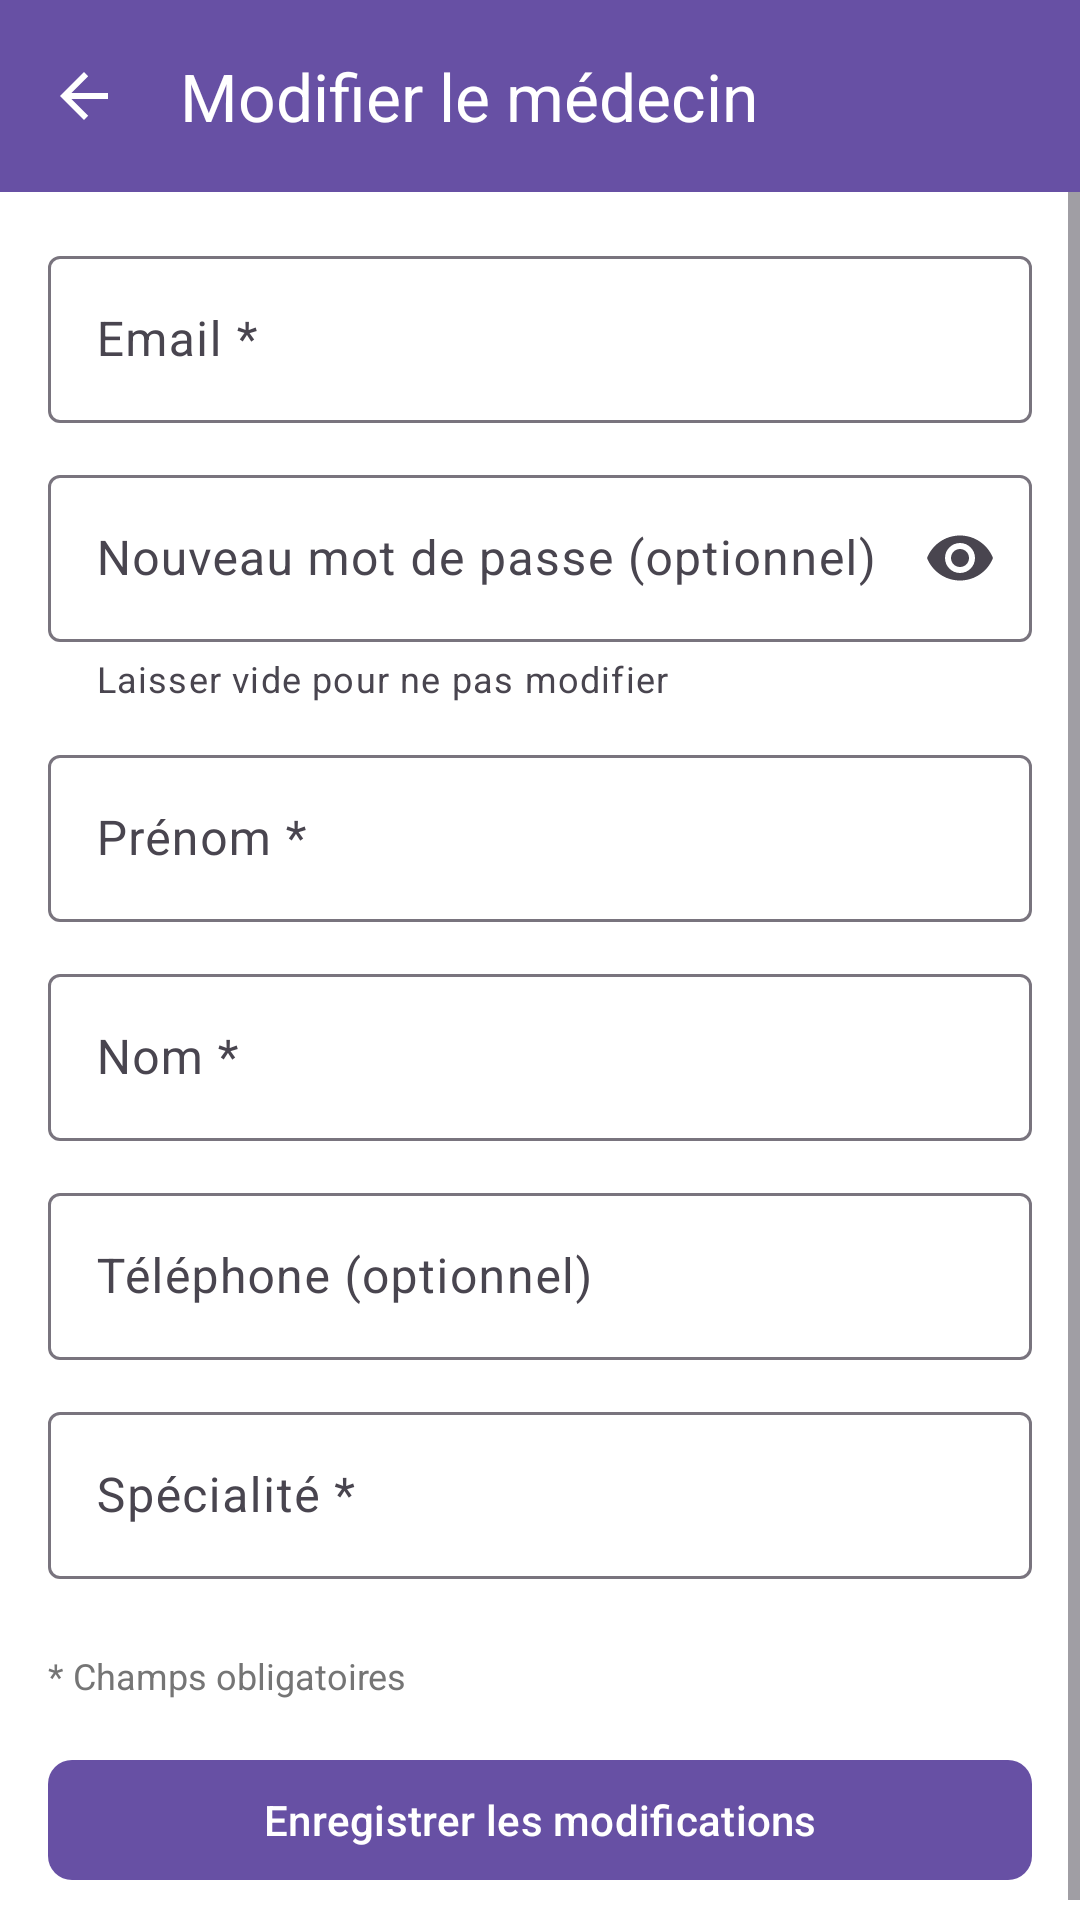

This screen was rendered from an Android layout file. Write that file and the resources it references.
<!-- AndroidManifest.xml: application theme Theme.CabinetMedical -->
<!-- res/layout/activity_admin_edit_doctor.xml -->
<?xml version="1.0" encoding="utf-8"?>
<LinearLayout xmlns:android="http://schemas.android.com/apk/res/android"
    xmlns:app="http://schemas.android.com/apk/res-auto"
    android:layout_width="match_parent"
    android:layout_height="match_parent"
    android:orientation="vertical">

    
    <com.google.android.material.appbar.MaterialToolbar
        android:id="@+id/toolbar"
        android:layout_width="match_parent"
        android:layout_height="?attr/actionBarSize"
        android:background="?attr/colorPrimary"
        app:title="Modifier le médecin"
        app:titleTextColor="@android:color/white"
        app:navigationIcon="?attr/homeAsUpIndicator"
        app:navigationIconTint="@android:color/white" />

    <ScrollView
        android:layout_width="match_parent"
        android:layout_height="0dp"
        android:layout_weight="1"
        android:background="@color/white"
        android:fillViewport="true">

    <LinearLayout
        android:layout_width="match_parent"
        android:layout_height="wrap_content"
        android:orientation="vertical"
        android:padding="16dp">

        
        <ProgressBar
            android:id="@+id/progress_bar"
            android:layout_width="wrap_content"
            android:layout_height="wrap_content"
            android:layout_gravity="center"
            android:visibility="gone" />

        
        <TextView
            android:id="@+id/error_message"
            android:layout_width="match_parent"
            android:layout_height="wrap_content"
            android:background="@drawable/error_background"
            android:padding="12dp"
            android:textColor="@color/error"
            android:visibility="gone"
            android:layout_marginBottom="16dp" />

        
        <com.google.android.material.textfield.TextInputLayout
            android:layout_width="match_parent"
            android:layout_height="wrap_content"
            android:hint="Email *"
            app:boxBackgroundMode="outline"
            android:layout_marginBottom="12dp">

            <com.google.android.material.textfield.TextInputEditText
                android:id="@+id/input_email"
                android:layout_width="match_parent"
                android:layout_height="wrap_content"
                android:inputType="textEmailAddress" />

        </com.google.android.material.textfield.TextInputLayout>

        
        <com.google.android.material.textfield.TextInputLayout
            android:layout_width="match_parent"
            android:layout_height="wrap_content"
            android:hint="Nouveau mot de passe (optionnel)"
            app:boxBackgroundMode="outline"
            app:endIconMode="password_toggle"
            app:helperText="Laisser vide pour ne pas modifier"
            android:layout_marginBottom="12dp">

            <com.google.android.material.textfield.TextInputEditText
                android:id="@+id/input_password"
                android:layout_width="match_parent"
                android:layout_height="wrap_content"
                android:inputType="textPassword" />

        </com.google.android.material.textfield.TextInputLayout>

        
        <com.google.android.material.textfield.TextInputLayout
            android:layout_width="match_parent"
            android:layout_height="wrap_content"
            android:hint="Prénom *"
            app:boxBackgroundMode="outline"
            android:layout_marginBottom="12dp">

            <com.google.android.material.textfield.TextInputEditText
                android:id="@+id/input_first_name"
                android:layout_width="match_parent"
                android:layout_height="wrap_content"
                android:inputType="textPersonName" />

        </com.google.android.material.textfield.TextInputLayout>

        
        <com.google.android.material.textfield.TextInputLayout
            android:layout_width="match_parent"
            android:layout_height="wrap_content"
            android:hint="Nom *"
            app:boxBackgroundMode="outline"
            android:layout_marginBottom="12dp">

            <com.google.android.material.textfield.TextInputEditText
                android:id="@+id/input_last_name"
                android:layout_width="match_parent"
                android:layout_height="wrap_content"
                android:inputType="textPersonName" />

        </com.google.android.material.textfield.TextInputLayout>

        
        <com.google.android.material.textfield.TextInputLayout
            android:layout_width="match_parent"
            android:layout_height="wrap_content"
            android:hint="Téléphone (optionnel)"
            app:boxBackgroundMode="outline"
            android:layout_marginBottom="12dp">

            <com.google.android.material.textfield.TextInputEditText
                android:id="@+id/input_phone"
                android:layout_width="match_parent"
                android:layout_height="wrap_content"
                android:inputType="phone"
                android:maxLength="10" />

        </com.google.android.material.textfield.TextInputLayout>

        
        <com.google.android.material.textfield.TextInputLayout
            android:layout_width="match_parent"
            android:layout_height="wrap_content"
            android:hint="Spécialité *"
            app:boxBackgroundMode="outline"
            android:layout_marginBottom="24dp">

            <com.google.android.material.textfield.TextInputEditText
                android:id="@+id/input_specialty"
                android:layout_width="match_parent"
                android:layout_height="wrap_content"
                android:inputType="text" />

        </com.google.android.material.textfield.TextInputLayout>

        
        <TextView
            android:layout_width="match_parent"
            android:layout_height="wrap_content"
            android:text="* Champs obligatoires"
            android:textColor="@color/text_secondary"
            android:textSize="12sp"
            android:layout_marginBottom="16dp" />

        
        <com.google.android.material.button.MaterialButton
            android:id="@+id/button_save"
            android:layout_width="match_parent"
            android:layout_height="wrap_content"
            android:text="Enregistrer les modifications"
            android:textColor="@color/white"
            app:cornerRadius="8dp" />

    </LinearLayout>

    </ScrollView>

</LinearLayout>
<!-- resources referenced by this layout -->
<resources>
  <color name="error">#F44336</color>
  <color name="text_secondary">#757575</color>
  <color name="white">#FFFFFFFF</color>
  <style name="Theme.CabinetMedical" parent="Base.Theme.CabinetMedical" />
  <style name="Base.Theme.CabinetMedical" parent="Theme.Material3.DayNight.NoActionBar">
          
          
      </style>
</resources>
